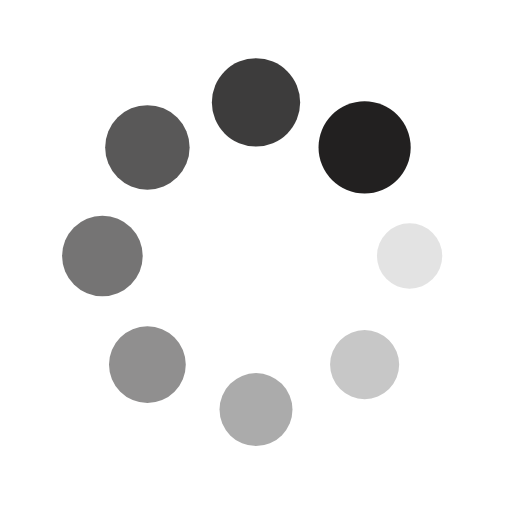
t = 0.00 s
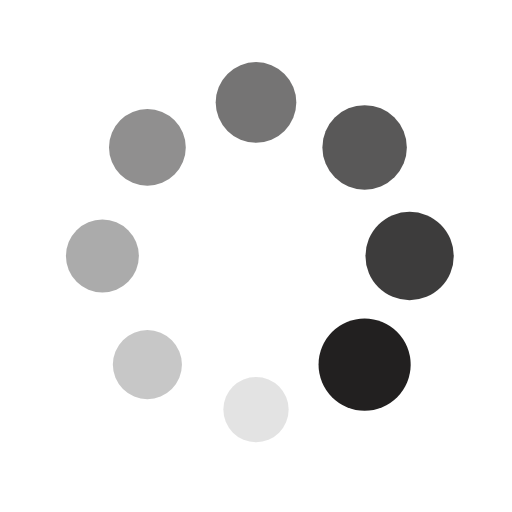
t = 0.25 s
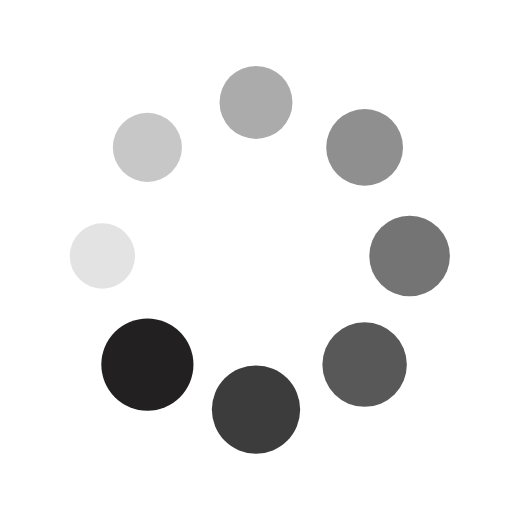
t = 0.50 s
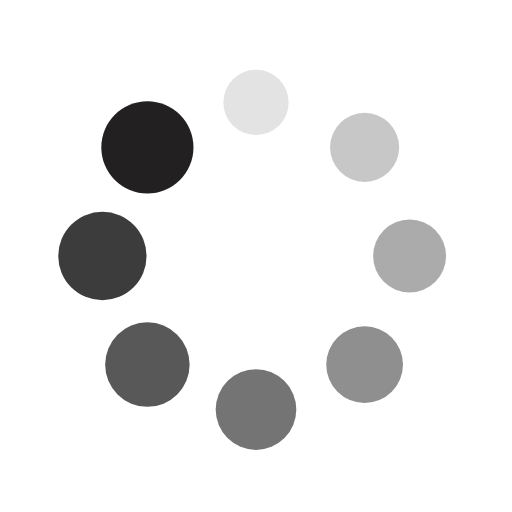
t = 0.75 s

The animated SVG that drew these frames (rendered in a browser with its animation timeline set to each time). Animation: 16 SMIL elements (animate=8,animateTransform=8); one cycle of 1.00 s, repeats indefinitely.


<svg xmlns="http://www.w3.org/2000/svg" viewBox="0 0 100 100" preserveAspectRatio="xMidYMid" width="200" height="200" style="shape-rendering: auto; display: block; background: transparent;" xmlns:xlink="http://www.w3.org/1999/xlink"><g><g transform="translate(80,50)">
<g transform="rotate(0)">
<circle fill-opacity="1" fill="#222020" r="6" cy="0" cx="0">
  <animateTransform repeatCount="indefinite" dur="1s" keyTimes="0;1" values="1.5 1.5;1 1" begin="-0.875s" type="scale" attributeName="transform"></animateTransform>
  <animate begin="-0.875s" values="1;0" repeatCount="indefinite" dur="1s" keyTimes="0;1" attributeName="fill-opacity"></animate>
</circle>
</g>
</g><g transform="translate(71.21320343559643,71.21320343559643)">
<g transform="rotate(45)">
<circle fill-opacity="0.875" fill="#222020" r="6" cy="0" cx="0">
  <animateTransform repeatCount="indefinite" dur="1s" keyTimes="0;1" values="1.5 1.5;1 1" begin="-0.75s" type="scale" attributeName="transform"></animateTransform>
  <animate begin="-0.75s" values="1;0" repeatCount="indefinite" dur="1s" keyTimes="0;1" attributeName="fill-opacity"></animate>
</circle>
</g>
</g><g transform="translate(50,80)">
<g transform="rotate(90)">
<circle fill-opacity="0.75" fill="#222020" r="6" cy="0" cx="0">
  <animateTransform repeatCount="indefinite" dur="1s" keyTimes="0;1" values="1.5 1.5;1 1" begin="-0.625s" type="scale" attributeName="transform"></animateTransform>
  <animate begin="-0.625s" values="1;0" repeatCount="indefinite" dur="1s" keyTimes="0;1" attributeName="fill-opacity"></animate>
</circle>
</g>
</g><g transform="translate(28.786796564403577,71.21320343559643)">
<g transform="rotate(135)">
<circle fill-opacity="0.625" fill="#222020" r="6" cy="0" cx="0">
  <animateTransform repeatCount="indefinite" dur="1s" keyTimes="0;1" values="1.5 1.5;1 1" begin="-0.5s" type="scale" attributeName="transform"></animateTransform>
  <animate begin="-0.5s" values="1;0" repeatCount="indefinite" dur="1s" keyTimes="0;1" attributeName="fill-opacity"></animate>
</circle>
</g>
</g><g transform="translate(20,50.00000000000001)">
<g transform="rotate(180)">
<circle fill-opacity="0.5" fill="#222020" r="6" cy="0" cx="0">
  <animateTransform repeatCount="indefinite" dur="1s" keyTimes="0;1" values="1.5 1.5;1 1" begin="-0.375s" type="scale" attributeName="transform"></animateTransform>
  <animate begin="-0.375s" values="1;0" repeatCount="indefinite" dur="1s" keyTimes="0;1" attributeName="fill-opacity"></animate>
</circle>
</g>
</g><g transform="translate(28.78679656440357,28.786796564403577)">
<g transform="rotate(225)">
<circle fill-opacity="0.375" fill="#222020" r="6" cy="0" cx="0">
  <animateTransform repeatCount="indefinite" dur="1s" keyTimes="0;1" values="1.5 1.5;1 1" begin="-0.25s" type="scale" attributeName="transform"></animateTransform>
  <animate begin="-0.25s" values="1;0" repeatCount="indefinite" dur="1s" keyTimes="0;1" attributeName="fill-opacity"></animate>
</circle>
</g>
</g><g transform="translate(49.99999999999999,20)">
<g transform="rotate(270)">
<circle fill-opacity="0.25" fill="#222020" r="6" cy="0" cx="0">
  <animateTransform repeatCount="indefinite" dur="1s" keyTimes="0;1" values="1.5 1.5;1 1" begin="-0.125s" type="scale" attributeName="transform"></animateTransform>
  <animate begin="-0.125s" values="1;0" repeatCount="indefinite" dur="1s" keyTimes="0;1" attributeName="fill-opacity"></animate>
</circle>
</g>
</g><g transform="translate(71.21320343559643,28.78679656440357)">
<g transform="rotate(315)">
<circle fill-opacity="0.125" fill="#222020" r="6" cy="0" cx="0">
  <animateTransform repeatCount="indefinite" dur="1s" keyTimes="0;1" values="1.5 1.5;1 1" begin="0s" type="scale" attributeName="transform"></animateTransform>
  <animate begin="0s" values="1;0" repeatCount="indefinite" dur="1s" keyTimes="0;1" attributeName="fill-opacity"></animate>
</circle>
</g>
</g><g></g></g><!-- [ldio] generated by https://loading.io --></svg>
